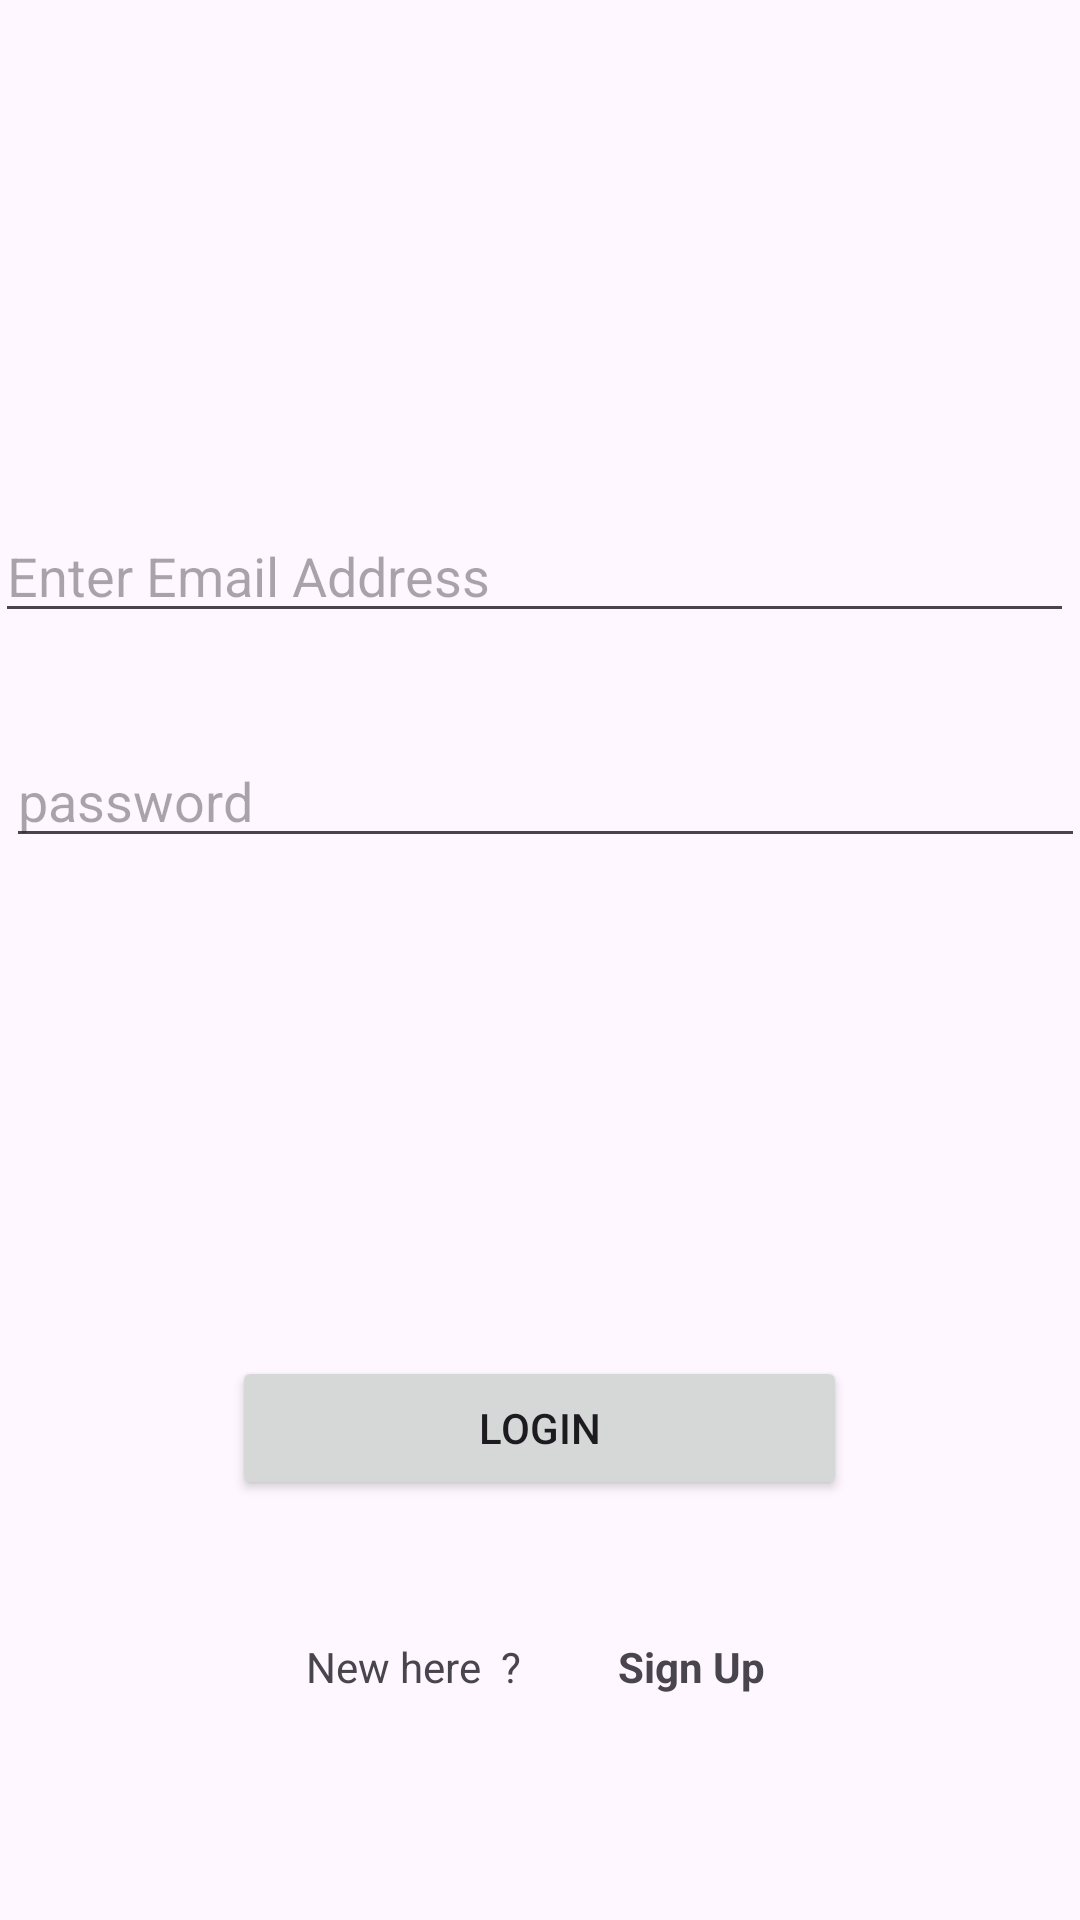

The Android layout XML behind this screen, and the referenced resources:
<!-- AndroidManifest.xml: application theme Theme.AppCompat.light -->
<!-- res/layout/activity_login.xml -->
<?xml version="1.0" encoding="utf-8"?>
<RelativeLayout
    xmlns:android="http://schemas.android.com/apk/res/android"
    xmlns:app="http://schemas.android.com/apk/res-auto"
    xmlns:tools="http://schemas.android.com/tools"
    android:layout_width="match_parent"
    android:layout_height="match_parent"
    tools:context=".SignupActivity"
    android:layout_marginVertical="16dp"
    android:layout_marginHorizontal="32dp">

    <ImageView
        android:layout_width="128dp"
        android:layout_height="128dp"
        android:layout_centerHorizontal="true"
        android:layout_marginVertical="32dp"
        android:id="@+id/signup"
        android:src="@drawable/login"

        />

    <LinearLayout
        android:layout_width="match_parent"
        android:layout_height="wrap_content"
        android:layout_below="@+id/signup"
        android:orientation="vertical"
        >






    </LinearLayout>


    <EditText
        android:id="@+id/emailAddress"
        android:layout_width="match_parent"
        android:layout_height="wrap_content"
        android:layout_alignParentStart="true"
        android:layout_alignParentEnd="true"
        android:layout_alignParentBottom="true"
        android:layout_centerVertical="true"
        android:layout_marginStart="-2dp"
        android:layout_marginEnd="2dp"
        android:layout_marginBottom="429dp"
        android:hint="Enter Email Address" />

    <EditText
        android:id="@+id/password1"
        android:layout_width="match_parent"
        android:layout_height="wrap_content"
        android:layout_alignParentStart="true"
        android:layout_alignParentEnd="true"
        android:layout_alignParentBottom="true"
        android:layout_centerVertical="true"
        android:layout_marginStart="2dp"
        android:layout_marginEnd="-2dp"
        android:layout_marginBottom="354dp"
        android:hint="password" />


    <Button
        android:id="@+id/createaccount"
        android:layout_width="205dp"
        android:layout_height="wrap_content"
        android:layout_alignParentBottom="true"
        android:layout_centerHorizontal="true"
        android:layout_marginBottom="140dp"
        android:text="Login" />


    <TextView
        android:layout_width="wrap_content"
        android:layout_height="wrap_content"
        android:layout_alignParentStart="true"
        android:layout_alignParentBottom="true"
        android:layout_marginStart="102dp"
        android:layout_marginBottom="75dp"
        android:text="New here  ?" />

    <TextView
        android:id="@+id/loginbutton"
        android:layout_width="wrap_content"
        android:layout_height="wrap_content"
        android:layout_alignParentEnd="true"
        android:layout_alignParentBottom="true"
        android:layout_marginEnd="105dp"
        android:layout_marginBottom="75dp"
        android:text="Sign Up"
        android:textStyle="bold" />


</RelativeLayout>
<!-- resources referenced by this layout -->
<resources>
  <style name="Theme.AppCompat.light" parent="Base.Theme.AppCompat.light" />
  <style name="Base.Theme.AppCompat.light" parent="Theme.Material3.DayNight.NoActionBar">
          
  
  
  
  
      
          
  
      </style>
</resources>
